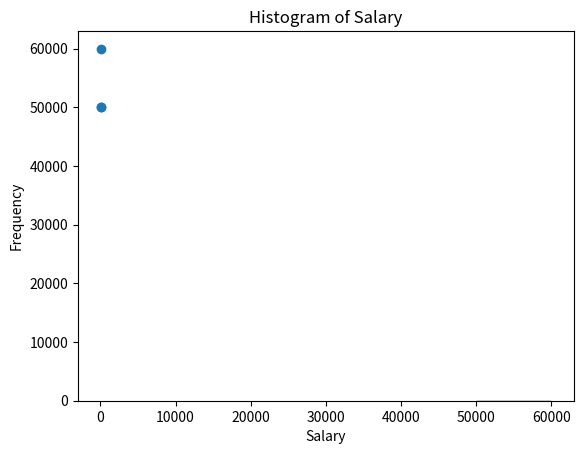
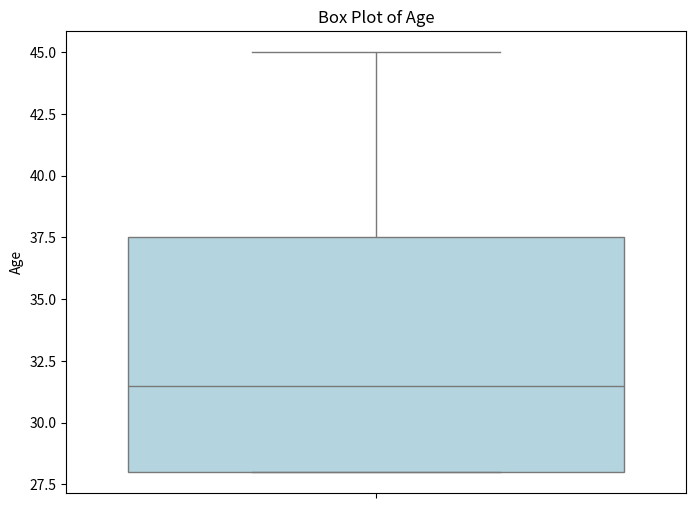

Write the Python code that produced these figures, in order.
import pandas as pd
import numpy as np
import matplotlib.pyplot as plt
import seaborn as sns

data = {
    'ID': [1, 2, 3, 4, 5],
    'Name': ['John Doe', 'Jane Smith', 'John Doe', 'Emily Wong', np.nan],
    'Age': [28, np.nan, 28, 45, 35],
    'Salary': [50000, 55000, 50000, np.nan, 60000],
    'City': ['New York', 'San Francisco', 'New York', 'Los Angeles', 'Chicago']
}

df = pd.DataFrame(data)
df['Age'].fillna(df['Age'].mean(), inplace=True)
df['Salary'].fillna(df['Salary'].mean(), inplace=True)
df['Name'].fillna('Unknown', inplace=True)
df.drop_duplicates(inplace=True)

summary = df.describe()
print("Statistical Summary:\n", summary)

plt.plot(df['Age'], df['Salary'], color='green')
plt.xlabel('Age')
plt.ylabel('Salary')
plt.title('Line Plot: Age vs Salary')
plt.show()

plt.scatter(df['Age'], df['Salary'])
plt.xlabel('Age')
plt.ylabel('Salary')
plt.title('Scatter Plot: Age vs Salary')
plt.show()

plt.hist(df['Age'])
plt.xlabel('Age')
plt.ylabel('Frequency')
plt.title('Histogram of Age')
plt.show()

plt.hist(df['Salary'], bins=10, edgecolor='black')
plt.xlabel('Salary')
plt.ylabel('Frequency')
plt.title('Histogram of Salary')
plt.show()

plt.figure(figsize=(8, 6))
sns.boxplot(data=df, y='Age', color='lightblue')
plt.title('Box Plot of Age')
plt.ylabel('Age')
plt.show()
